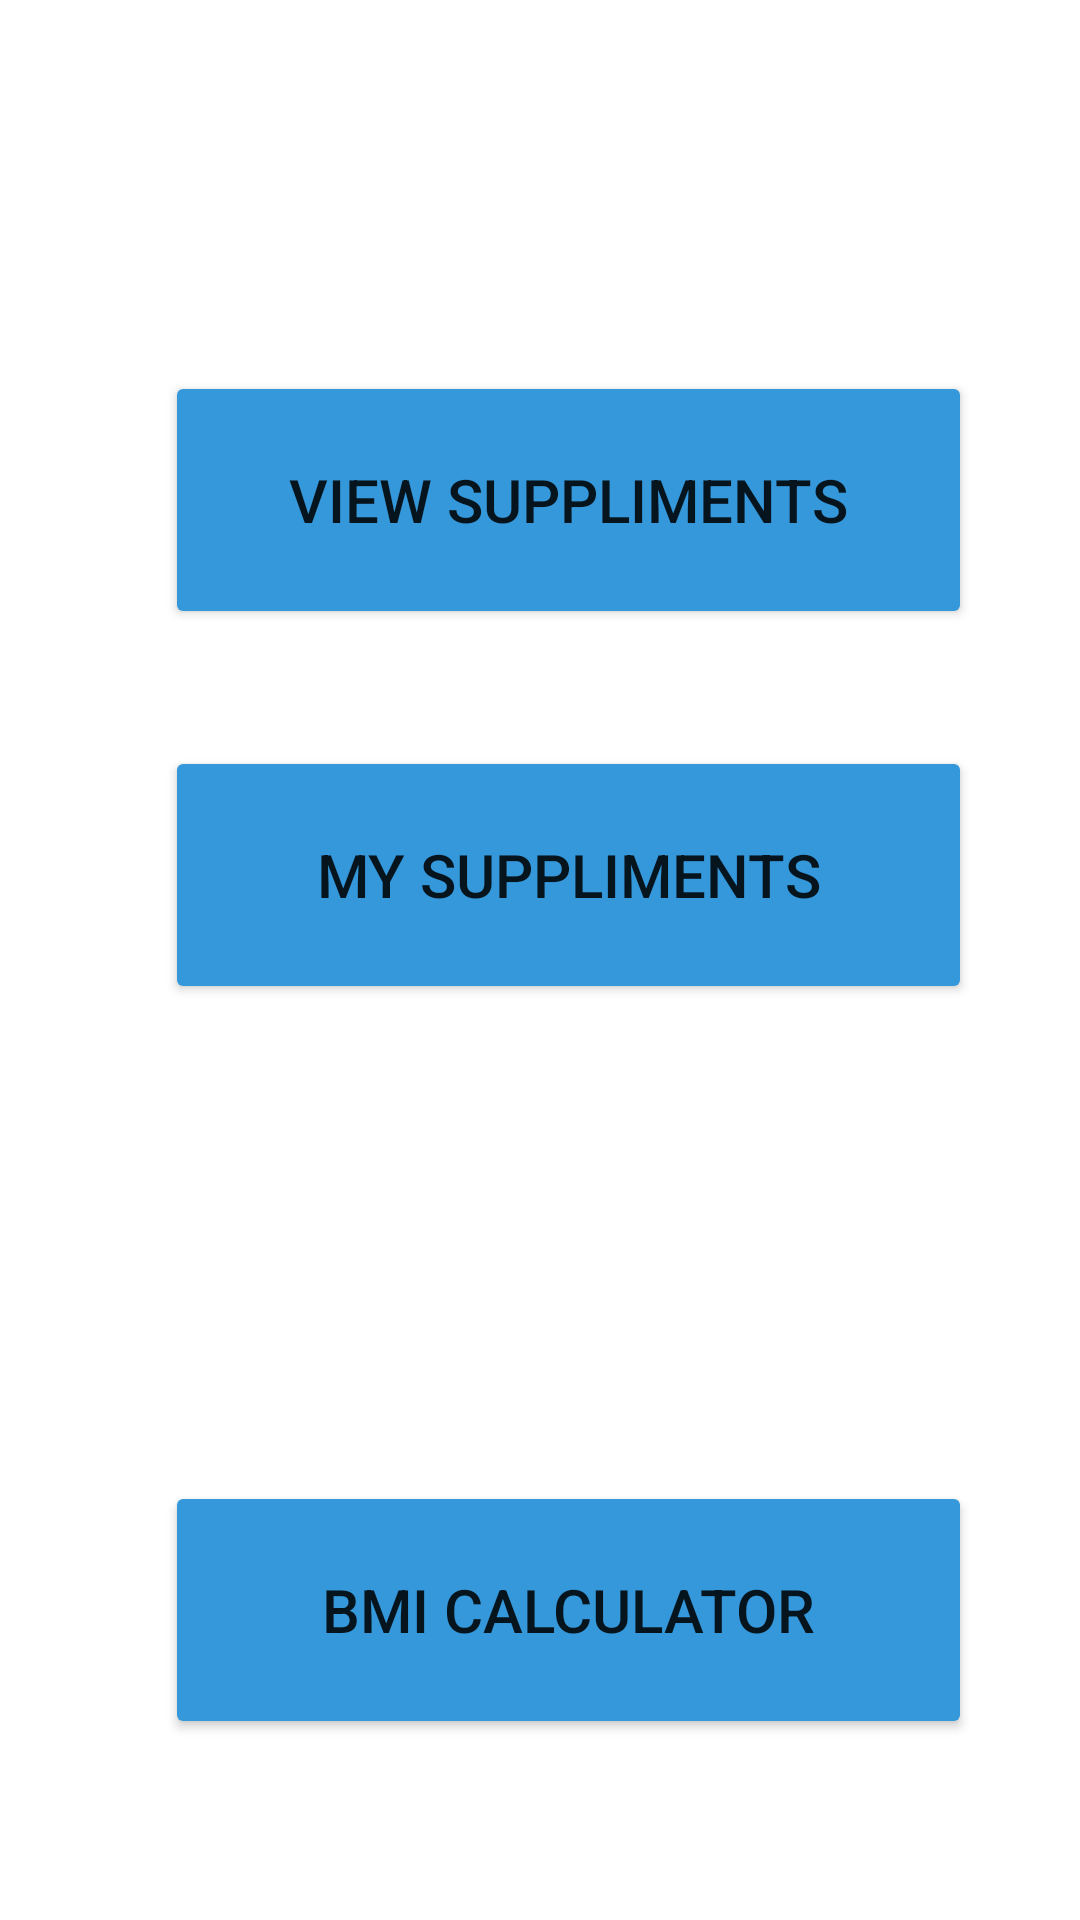

This screen was rendered from an Android layout file. Write that file and the resources it references.
<!-- AndroidManifest.xml: application theme Theme.FITNESS -->
<!-- res/layout/activity_main11.xml -->
<?xml version="1.0" encoding="utf-8"?>
<androidx.constraintlayout.widget.ConstraintLayout xmlns:android="http://schemas.android.com/apk/res/android"
    xmlns:app="http://schemas.android.com/apk/res-auto"
    xmlns:tools="http://schemas.android.com/tools"
    android:layout_width="match_parent"
    android:layout_height="match_parent"
    tools:context=".MainActivity11">

        <Button
        android:id="@+id/btn24"
        android:layout_width="269dp"
        android:layout_height="86dp"
        android:backgroundTint="#3498DB "
        android:onClick="openMain"
        android:text="VIEW SUPPLIMENTS"
        android:textColorLink="#EF0202"
        android:textSize="20dp"
        app:cornerRadius="30dp"
        app:layout_constraintBottom_toBottomOf="parent"
        app:layout_constraintEnd_toEndOf="parent"
        app:layout_constraintHorizontal_bias="0.606"
        app:layout_constraintStart_toStartOf="parent"
        app:layout_constraintTop_toTopOf="parent"
        app:layout_constraintVertical_bias="0.223"
        tools:ignore="OnClick" />

    <Button
        android:id="@+id/btn25"
        android:layout_width="269dp"
        android:layout_height="86dp"
        android:backgroundTint="#3498DB"
        android:onClick="openMain"
        android:text="MY SUPPLIMENTS"
        android:textColorLink="#EF0202"
        android:textSize="20dp"
        app:cornerRadius="30dp"
        app:layout_constraintBottom_toBottomOf="parent"
        app:layout_constraintEnd_toEndOf="parent"
        app:layout_constraintHorizontal_bias="0.605"
        app:layout_constraintStart_toStartOf="parent"
        app:layout_constraintTop_toTopOf="parent"
        app:layout_constraintVertical_bias="0.449"
        tools:ignore="OnClick" />

    s<Button
        android:id="@+id/btn77"
        android:layout_width="269dp"
        android:layout_height="86dp"
        android:backgroundTint="#3498DB"
        android:onClick="openMain"
        android:text="BMI CALCULATOR"
        android:textColorLink="#EF0202"
        android:textSize="20dp"
        app:cornerRadius="30dp"
        app:layout_constraintBottom_toBottomOf="parent"
        app:layout_constraintEnd_toEndOf="parent"
        app:layout_constraintHorizontal_bias="0.605"
        app:layout_constraintStart_toStartOf="parent"
        app:layout_constraintTop_toTopOf="parent"
        app:layout_constraintVertical_bias="0.891"
        tools:ignore="OnClick" />

</androidx.constraintlayout.widget.ConstraintLayout>
<!-- resources referenced by this layout -->
<resources>
  <style name="Theme.FITNESS" parent="Theme.MaterialComponents.DayNight.DarkActionBar">
          
          <item name="colorPrimary">@color/purple_500</item>
          <item name="colorPrimaryVariant">@color/purple_700</item>
          <item name="colorOnPrimary">@color/white</item>
          
          <item name="colorSecondary">@color/teal_200</item>
          <item name="colorSecondaryVariant">@color/teal_700</item>
          <item name="colorOnSecondary">@color/black</item>
          
          <item name="android:statusBarColor" tools:targetApi="l">?attr/colorPrimaryVariant</item>
          
      </style>
  <!-- not gathered from this repository: default colours our renderer supplied (Android Studio template values) -->
  <color name="purple_500">#FF6200EE</color>
  <color name="purple_700">#FF3700B3</color>
  <color name="teal_200">#FF03DAC5</color>
  <color name="teal_700">#FF018786</color>
  <color name="black">#FF000000</color>
  <color name="white">#FFFFFFFF</color>
</resources>
